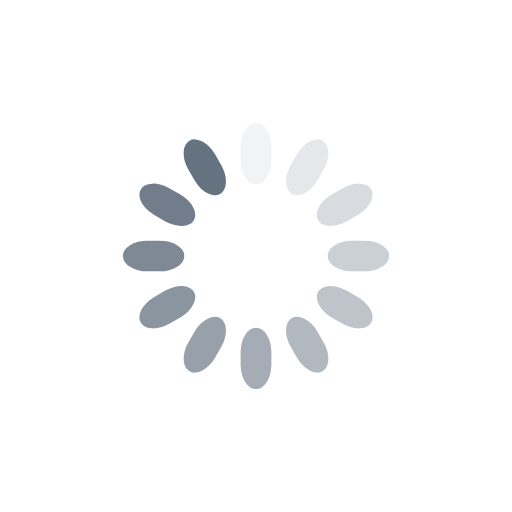
t = 0.00 s
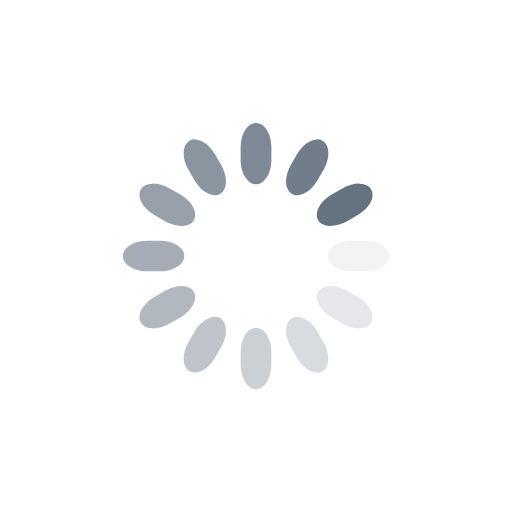
t = 0.25 s
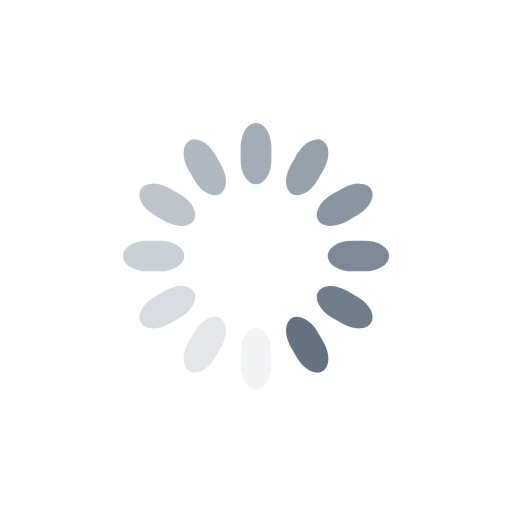
t = 0.50 s
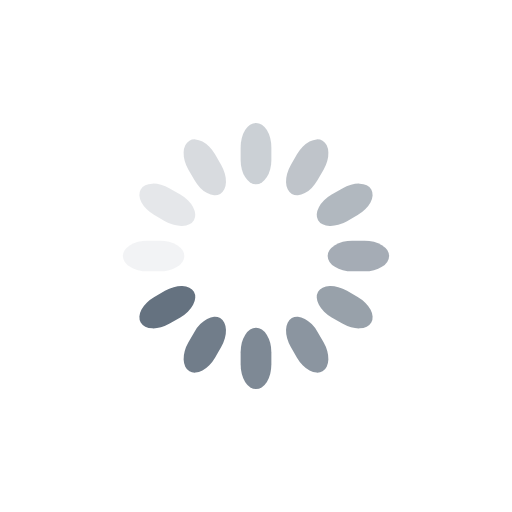
t = 0.75 s

The animated SVG that drew these frames (rendered in a browser with its animation timeline set to each time). Animation: 12 SMIL elements (animate=12); one cycle of 1.00 s, repeats indefinitely.

<svg class="lds-spinner" width="200px"  height="200px"  xmlns="http://www.w3.org/2000/svg" xmlns:xlink="http://www.w3.org/1999/xlink" viewBox="0 0 100 100" preserveAspectRatio="xMidYMid" style="background: none;"><g transform="rotate(0 50 50)">
  <rect x="47" y="24" rx="9.4" ry="4.8" width="6" height="12" fill="#657280">
    <animate attributeName="opacity" values="1;0" keyTimes="0;1" dur="1s" begin="-0.9166666666666666s" repeatCount="indefinite"></animate>
  </rect>
</g><g transform="rotate(30 50 50)">
  <rect x="47" y="24" rx="9.4" ry="4.8" width="6" height="12" fill="#657280">
    <animate attributeName="opacity" values="1;0" keyTimes="0;1" dur="1s" begin="-0.8333333333333334s" repeatCount="indefinite"></animate>
  </rect>
</g><g transform="rotate(60 50 50)">
  <rect x="47" y="24" rx="9.4" ry="4.8" width="6" height="12" fill="#657280">
    <animate attributeName="opacity" values="1;0" keyTimes="0;1" dur="1s" begin="-0.75s" repeatCount="indefinite"></animate>
  </rect>
</g><g transform="rotate(90 50 50)">
  <rect x="47" y="24" rx="9.4" ry="4.8" width="6" height="12" fill="#657280">
    <animate attributeName="opacity" values="1;0" keyTimes="0;1" dur="1s" begin="-0.6666666666666666s" repeatCount="indefinite"></animate>
  </rect>
</g><g transform="rotate(120 50 50)">
  <rect x="47" y="24" rx="9.4" ry="4.8" width="6" height="12" fill="#657280">
    <animate attributeName="opacity" values="1;0" keyTimes="0;1" dur="1s" begin="-0.5833333333333334s" repeatCount="indefinite"></animate>
  </rect>
</g><g transform="rotate(150 50 50)">
  <rect x="47" y="24" rx="9.4" ry="4.8" width="6" height="12" fill="#657280">
    <animate attributeName="opacity" values="1;0" keyTimes="0;1" dur="1s" begin="-0.5s" repeatCount="indefinite"></animate>
  </rect>
</g><g transform="rotate(180 50 50)">
  <rect x="47" y="24" rx="9.4" ry="4.8" width="6" height="12" fill="#657280">
    <animate attributeName="opacity" values="1;0" keyTimes="0;1" dur="1s" begin="-0.4166666666666667s" repeatCount="indefinite"></animate>
  </rect>
</g><g transform="rotate(210 50 50)">
  <rect x="47" y="24" rx="9.4" ry="4.8" width="6" height="12" fill="#657280">
    <animate attributeName="opacity" values="1;0" keyTimes="0;1" dur="1s" begin="-0.3333333333333333s" repeatCount="indefinite"></animate>
  </rect>
</g><g transform="rotate(240 50 50)">
  <rect x="47" y="24" rx="9.4" ry="4.8" width="6" height="12" fill="#657280">
    <animate attributeName="opacity" values="1;0" keyTimes="0;1" dur="1s" begin="-0.25s" repeatCount="indefinite"></animate>
  </rect>
</g><g transform="rotate(270 50 50)">
  <rect x="47" y="24" rx="9.4" ry="4.8" width="6" height="12" fill="#657280">
    <animate attributeName="opacity" values="1;0" keyTimes="0;1" dur="1s" begin="-0.16666666666666666s" repeatCount="indefinite"></animate>
  </rect>
</g><g transform="rotate(300 50 50)">
  <rect x="47" y="24" rx="9.4" ry="4.8" width="6" height="12" fill="#657280">
    <animate attributeName="opacity" values="1;0" keyTimes="0;1" dur="1s" begin="-0.08333333333333333s" repeatCount="indefinite"></animate>
  </rect>
</g><g transform="rotate(330 50 50)">
  <rect x="47" y="24" rx="9.4" ry="4.8" width="6" height="12" fill="#657280">
    <animate attributeName="opacity" values="1;0" keyTimes="0;1" dur="1s" begin="0s" repeatCount="indefinite"></animate>
  </rect>
</g></svg>
